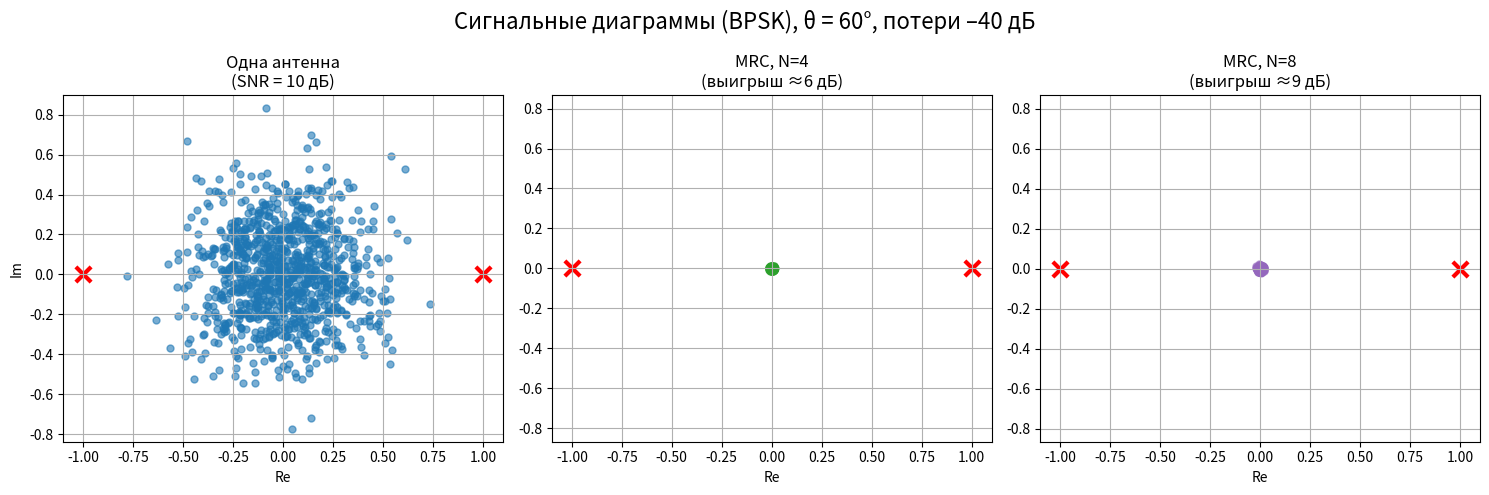
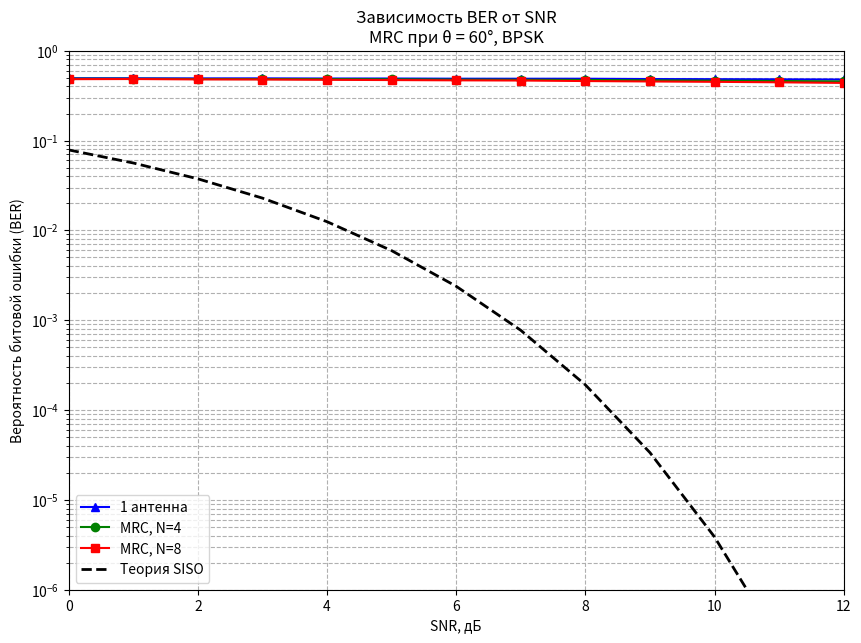

The script that saved these images, in order:
import numpy as np
import matplotlib.pyplot as plt
from scipy.special import erfc

# ---------------------- Параметры модели ----------------------
theta_deg = 60                          # угол прихода сигнала
theta = np.radians(theta_deg)
d = 0.5                                 # расстояние между элементами, λ/2
path_loss_dB = -40                      # потери в канале
path_loss_lin = 10**(path_loss_dB / 10)

N_bits_ber = 200_000                    # для надёжной статистики BER
N_bits_const = 1000                     # сколько точек на созвездии
SNR_const_dB = 10                       # SNR для сигнальных диаграмм (п.4, п.6)

modulation = 'BPSK'                     # 'BPSK' или 'QPSK'

SNR_dB_range = np.arange(0, 13)         # 0..12 дБ как в задании
SNR_lin_range = 10**(SNR_dB_range / 10)

# ---------------------- Модуляция ----------------------
if modulation == 'BPSK':
    bits_per_sym = 1
    def modulate(bits):
        return 2*bits - 1 + 0j
    const_points = np.array([-1, 1])
    Es = 1.0
else:  # QPSK
    bits_per_sym = 2
    gray = {0: -1-1j, 1: -1+1j, 2: 1-1j, 3: 1+1j}
    def modulate(bits):
        syms = []
        for i in range(0, len(bits), 2):
            idx = bits[i]*2 + bits[i+1]
            syms.append(gray[idx])
        return np.array(syms) / np.sqrt(2)      # нормировка мощности = 1
    const_points = np.array([-1-1j, -1+1j, 1-1j, 1+1j]) / np.sqrt(2)
    Es = 1.0

# ---------------------- Управляющий вектор ----------------------
def steering_vector(N):
    n = np.arange(N)
    return np.exp(-1j * 2 * np.pi * d * n * np.sin(theta)).reshape(-1, 1)

# ---------------------- Генерация созвездий (п.6) ----------------------
def generate_constellation(N_ant):
    a = steering_vector(N_ant)
    h = np.sqrt(path_loss_lin) * a                     # вектор канала
    w = h                                               # MRC: w = h

    sigma2 = Es / (SNR_const_dB_lin := 10**(SNR_const_dB/10))
    sigma = np.sqrt(sigma2 / 2)

    bits = np.random.randint(0, 2, N_bits_const * bits_per_sym)
    s = modulate(bits)
    s = s / np.sqrt(np.mean(np.abs(s)**2))             # точная нормировка

    noise = sigma * (np.random.randn(N_ant, len(s)) + 1j*np.random.randn(N_ant, len(s)))
    r = h @ s.reshape(1, -1) + noise                    # N_ant × N_sym

    # Одна антенна (первая) + компенсация фазы
    r_single = r[0, :]
    r_single_comp = r_single * np.exp(-1j * np.angle(h[0]))

    # MRC выход
    y_mrc = (w.conj().T @ r).flatten()

    # Компенсация общей фазы для красивого вида
    phase_ref = np.angle(np.mean(y_mrc * s.conj()))
    y_mrc_comp = y_mrc * np.exp(-1j * phase_ref)

    return r_single_comp, y_mrc_comp, s

# ---------------------- Моделирование BER ----------------------
def simulate_ber(N_ant):
    a = steering_vector(N_ant)
    h = np.sqrt(path_loss_lin) * a
    w = h

    ber_single = []
    ber_mrc = []

    n_sym = N_bits_ber // bits_per_sym

    for SNR_dB in SNR_dB_range:
        SNR_lin = 10**(SNR_dB/10)
        sigma2 = Es / SNR_lin
        sigma = np.sqrt(sigma2 / 2)

        bits = np.random.randint(0, 2, N_bits_ber)
        s = modulate(bits)
        s = s / np.sqrt(np.mean(np.abs(s)**2))

        noise = sigma * (np.random.randn(N_ant, n_sym) + 1j*np.random.randn(N_ant, n_sym))
        r = h @ s.reshape(1, -1) + noise

        # --- Приём на одной антенне ---
        r1 = r[0, :] * np.exp(-1j * np.angle(h[0]))
        if modulation == 'BPSK':
            dec_bits1 = (r1.real > 0).astype(int)
        else:
            dec_bits1 = np.concatenate(((r1.real > 0).astype(int), (r1.imag > 0).astype(int)))

        # --- MRC ---
        y = (w.conj().T @ r).flatten()
        phase_ref = np.angle(np.mean(y * s.conj()))
        y = y * np.exp(-1j * phase_ref)
        if modulation == 'BPSK':
            dec_bits_mrc = (y.real > 0).astype(int)
        else:
            dec_bits_mrc = np.concatenate(((y.real > 0).astype(int), (y.imag > 0).astype(int)))

        err1 = np.sum(bits != dec_bits1)
        err_mrc = np.sum(bits != dec_bits_mrc)

        ber_single.append(err1 / N_bits_ber)
        ber_mrc.append(err_mrc / N_bits_ber)

    return np.array(ber_single), np.array(ber_mrc)

# ===========================================================
print("1. Управляющие векторы (п.1)")
print("N=4:", steering_vector(4).flatten())
print("N=8:", steering_vector(8).flatten())

print("\nЗапуск моделирования BER...")
ber_single, ber_mrc4 = simulate_ber(4)
_, ber_mrc8 = simulate_ber(8)

print("Генерация сигнальных диаграмм при SNR=10 дБ...")
r_single_c, y_mrc4_c, _ = generate_constellation(4)
_, y_mrc8_c, _ = generate_constellation(8)

# ---------------------- Графики -------------------------

# 1. Сигнальные диаграммы (п.6)
plt.figure(figsize=(15, 5))
plt.subplot(1, 3, 1)
plt.scatter(r_single_c.real, r_single_c.imag, c='tab:blue', alpha=0.6, s=25)
plt.scatter(const_points.real, const_points.imag, c='red', s=120, marker='x', linewidths=3)
plt.title('Одна антенна\n(SNR = 10 дБ)')
plt.xlabel('Re'); plt.ylabel('Im'); plt.grid(True); plt.axis('equal')

plt.subplot(1, 3, 2)
plt.scatter(y_mrc4_c.real, y_mrc4_c.imag, c='tab:green', alpha=0.6, s=25)
plt.scatter(const_points.real, const_points.imag, c='red', s=120, marker='x', linewidths=3)
plt.title('MRC, N=4\n(выигрыш ≈6 дБ)')
plt.xlabel('Re'); plt.grid(True); plt.axis('equal')

plt.subplot(1, 3, 3)
plt.scatter(y_mrc8_c.real, y_mrc8_c.imag, c='tab:purple', alpha=0.6, s=25)
plt.scatter(const_points.real, const_points.imag, c='red', s=120, marker='x', linewidths=3)
plt.title('MRC, N=8\n(выигрыш ≈9 дБ)')
plt.xlabel('Re'); plt.grid(True); plt.axis('equal')

plt.suptitle(f'Сигнальные диаграммы ({modulation}), θ = {theta_deg}°, потери –40 дБ', fontsize=16)
plt.tight_layout()
plt.show()

# 2. График BER(SNR) (п.7)
plt.figure(figsize=(10, 7))
plt.semilogy(SNR_dB_range, ber_single, 'b^-', label='1 антенна')
plt.semilogy(SNR_dB_range, ber_mrc4, 'go-', label='MRC, N=4')
plt.semilogy(SNR_dB_range, ber_mrc8, 'rs-', label='MRC, N=8')

# Теоретическая кривая для SISO
if modulation == 'BPSK':
    ber_theory = 0.5 * erfc(np.sqrt(SNR_lin_range))
else:
    ber_theory = erfc(np.sqrt(SNR_lin_range / 2)) / 2   # приближение для Gray-кодированной QPSK
plt.semilogy(SNR_dB_range, ber_theory, 'k--', linewidth=2, label='Теория SISO')

plt.xlabel('SNR, дБ')
plt.ylabel('Вероятность битовой ошибки (BER)')
plt.title(f'Зависимость BER от SNR\nMRC при θ = {theta_deg}°, {modulation}')
plt.grid(True, which="both", ls="--")
plt.legend()
plt.ylim(1e-6, 1)
plt.xlim(0, 12)
plt.show()

# ---------------------- Выигрыш (п.7) ----------------------
def gain_at_ber(target=1e-3):
    snr1 = np.interp(np.log10(target), np.log10(ber_single[::-1]), SNR_dB_range[::-1])
    snr4 = np.interp(np.log10(target), np.log10(ber_mrc4[::-1]), SNR_dB_range[::-1])
    snr8 = np.interp(np.log10(target), np.log10(ber_mrc8[::-1]), SNR_dB_range[::-1])
    return snr1, snr1-snr4, snr1-snr8

snr_ref, g4, g8 = gain_at_ber(1e-3)
print(f"\n=== Выигрыш антенной решётки при BER = 10⁻³ ===")
print(f"SNR для 1 антенны: {snr_ref:.1f} дБ")
print(f"Выигрыш при N=4:   {g4:.1f} дБ  (теория: {10*np.log10(4):.1f} дБ)")
print(f"Выигрыш при N=8:   {g8:.1f} дБ  (теория: {10*np.log10(8):.1f} дБ)")

print("\nРабота полностью выполнена!")